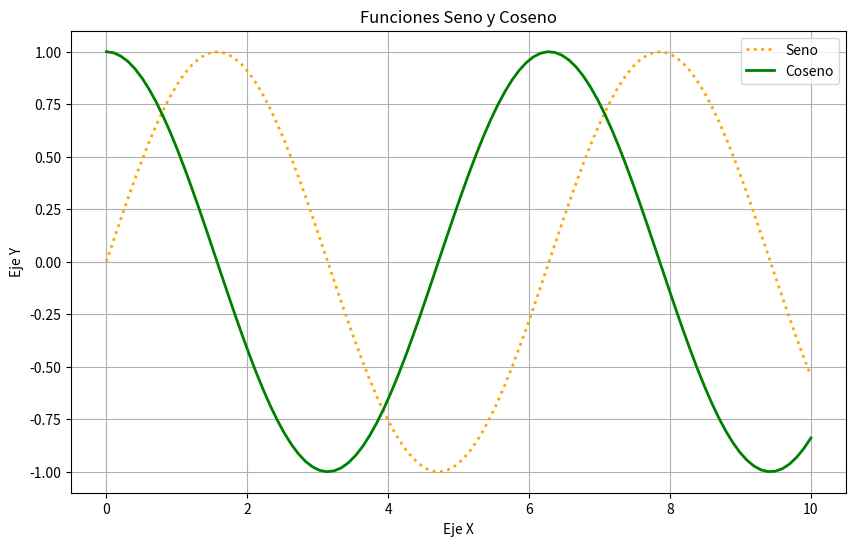
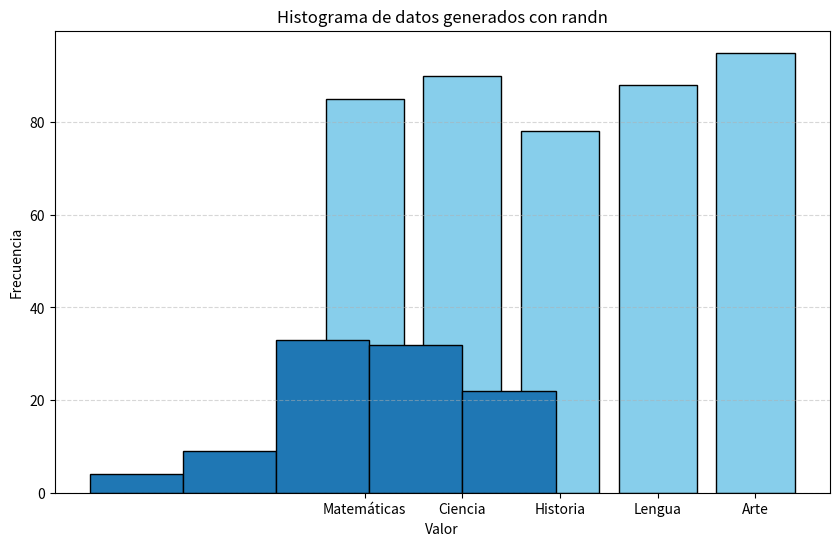

Python code for these plots, in order:












import numpy as np

#Creación de un array de NumPy a partir de una lista proporcionada

a = np.array([1, 2, 3, 4, 5, 6])
print(a)

# Extraer el valor del array en la posicón 0
print(f"a[0] = {a[0]}")

# Asignar el valor del array en la posicón 2
a[2] = 10

print("a[2] = {}".format(a[2]))

print(a)

# Slices (Rebanadas de datos)

print(a[:3])

print(a[2:])


# Se obtiene una slice de a, extrae los elementos de "a" a partir del índice 3 
a = np.array([1, 2, 3, 4, 5, 6])

print(a)

b = a[3:]

print(b)

# Se modifica la vista b (apunta a la dirección de memoria a)
b[0] = 40

# se imprime a que fue modificado a través de la vista b
print(a)

# hace una copia superficial del arreglo.

a = np.array([1, 2, 3, 4, 5, 6])

b = a.copy()

b[0] = 40

print(a)
print(b)








A = np.array([[1, 2, 3, 4], 
              [5, 6, 7, 8], 
              [9, 10, 11, 12]])
print(A)

# Acceso a la matriz dentro del mismo corchete
print(A[1,3])

# De manera haitual en Python
print(A[1][3])


print(A.ndim)

print(A.shape)
# matriz de 3 x 4 (renglones x columnas)

print(A.size)
# matriz de 3 x 4 (12 elementos)

print(A.dtype)

# para especificar el tamaño del tipo de dato en la creación del array, float de 64 bits
B = np.array([[1, 2, 3, 4], 
              [5, 6, 7, 8], 
              [9, 10, 11, 12]], dtype=np.float64)
print(B.dtype)              

import numpy as np

# Crear arreglos con diferentes tipos de datos

arr_int = np.array([1, 2, 3, 4], dtype=np.int32)  # Arreglo de enteros 32 bits
arr_float = np.array([1.1, 2.0, 3.0, 4.0], dtype=np.float64)  # Arreglo de flotantes 64 bits
arr_str = np.array(['A', '2', '3', '4'], dtype=np.str_)  # Arreglo de cadenas unicode

print("Arreglo de enteros:")
print(arr_int)
print("Tipo de dato:", arr_int.dtype)

print("\nArreglo de flotantes:")
print(arr_float)
print("Tipo de dato:", arr_float.dtype)

print("\nArreglo de cadenas:")
print(arr_str)
print("Tipo de dato:", arr_str.dtype)
            


# Conversión de tipos de datos
arr_int_to_float = arr_int.astype(np.float64)  # Convertir enteros a flotantes
arr_float_to_int = arr_float.astype(np.int32)  # Convertir flotantes a enteros

print("\nArreglo de enteros convertido a flotantes:")
print(arr_int_to_float)
print("Tipo de dato:", arr_int_to_float.dtype)

print("\nArreglo de flotantes convertido a enteros:")
print(arr_float_to_int)
print("Tipo de dato:", arr_float_to_int.dtype)


#Creacion de matriz inicializada con 1s
np.ones((3,5))

#Creacion de matriz inicializada con 0s
np.zeros((3,5))

#Creacion de matriz cuadrada con 1s en la diagonal

np.eye(5)

# arange: crea un arreglo igualmente espaciado (inicio, parada, paso),  en el intervalo [inicio, parada)
# 
print(np.arange(0,15, 1))

print(np.arange(-10,10 + 1, 2))


# rand: crea una muestra (muestras) de acuerdo a una distribución uniforme sobre  el intervalo [0,1)
# crea una matriz de 3x4
a = np.random.rand(3,4)

print(a)



# Los resultados son de la distribución “uniforme continua” en el intervalo indicado. Para tomar una muestra, Uniforme[a,b) con b > a
# multiplique el resultado de rand() por (b-a) y añada a:


import numpy as np
a = -10
b =  10

(b - a) * np.random.rand() + a

# randn: crera una muestra (muestras) de acuerdo a la distribución estándar normal, media=0, varianza=1
# crea una matriz de 3x4
a = np.random.randn(3,4)

print(a)



# normal: Extraer muestras aleatorias de una distribución normal (gaussiana).
# crea una matriz de 3x4
mu, sigma = 0, 0.1 # media y desviación estándard
s = np.random.normal(mu, sigma, 10)
print(s)



# uniform: Extraer muestras de una distribución uniforme ( cualquier valor dentro del intervalo dado tiene la misma probabilidad de ser extraído).
# random.uniform(low=0.0, high=1.0, size=None)
# Las muestras se distribuyen uniformemente en el intervalo semiabierto [low, high) (incluye low, pero excluye high).
import numpy as np 

s = np.random.uniform(1,10)
print(s)



#Crea un vector con distribución uniforme
s = np.random.uniform(1,10, size=5)
print(s)

#Crea una matriz de 3x4 con distribución uniforme
s = np.random.uniform(1,10, size=(3,4))
print(s)

import numpy as np
# randintn: Devuelve números enteros aleatorios desde un número inicial  (inclusive) hasta un valor final (exclusivo) de una distribución uniforme discreta.
#  np.random.randint(inicial, final, size=xxx)


# Devuelve un número en el intervalo  [-10,  10) 
a = np.random.randint(-10,10)
print(a)


# Devuelve un número en le intervalo [1, 10)
a = np.random.randint(1,10)
print(a)



# Devuelve un vector número en el intervalo [1, 20)
a = np.random.randint(1,20, size=10)
print(a)



# Crea una matriz de 3x4 en el intervalo [1,10)
a = np.random.randint(1,10, (3,4))
print(a)


# linspace: Devuelve el número de muestras espaciadas uniformemente, calculadas sobre el intervalo [inicio, fin] dependiendo del valor endpoint=True (default) incluye al valor "fin".
# 
import numpy as np
x = np.linspace(0, 10, 30)  # 30 puntos entre 0 y 10
print(x)


# ones_like: Devuelve una matriz de unos con la misma forma y tipo que una matriz dada.

# Crea una matriz de 3x4

mu, sigma = 0, 0.1 # media y desviación estándard
y = np.random.normal(mu, sigma, (3,4))
print(y)
b = np.ones_like(y)
print(b)




# Cambia la forma de un arreglo sin cambiar sus datos

A = np.arange(0,15)
print("A =",  A)
print(A.shape)



A = A.reshape(3,5)
print("forma nueva A = ")
print(A)
print(A.shape)


# Crea un matriz con valores inicializados a un valor específico ( matriz, valor)

np.full((3, 4), 8)


# Insertar valores a lo largo del eje dado antes de los índices dados.

a = np.array([1, 2, 3, 4])
print(np.insert(a, 1, 5))

print(np.insert(a, 1, [5, 6, 7, 8]))


# Devuelve una copia de la matriz colapsada en una dimensión.

a = np.array([[1, 1], [2, 2], [3, 3]])
print(a.flatten())


# Devuelve los índices que representan el orden del arreglo A

A = np.array([10, 5, 1, 0, 20])
idxs = A.argsort()
print(idxs)
for k in idxs:
    print(A[k], end=" ")

# equivale a 

# print()
# print(A[idxs])


# Devuelve una copia ordenada de una matriz.
import numpy as np

a = np.array([[1,4, 5],[3, 1, 2]])
np.sort(a)  

# Devuelve una copia ordenada de una matriz.
import numpy as np
# definiendo los tipos de datos

dtype = [('nombre', "U30"), ('edad', int)]

datos = [('Pedro', 38), ('Arturo', 41),  ('Juan', 35), ('Maria', 35)]

a = np.array(datos, dtype=dtype)

print(np.sort(a, order="nombre"))
print(np.sort(a, order="edad"))

# definiendo los tipos de datos
datos = [('Pedro', 38), ('Arturo', 41),  ('Juan', 35), ('Maria', 35)]
z = sorted(datos) # ordenando por el nombre
a = sorted(datos, key=lambda x: x[0]) # ordenando por el nombre
b = sorted(datos, key=lambda x: x[1]) # ordenando por la edad
print(z)
print(a)
print(b)

# random.choice(a, size=None, replace=True, p=None)
import numpy as np 

# Genera una muestra aleatoria uniforme a partir de np.arange(5) de tamaño 3:

np.random.choice(5, 3)

# Genera una muestra aleatoria no uniforme de np.arange(5) de tamaño 3. De acuerdo a las probabilidades p

np.random.choice(5, 3, p=[0.5, 0, 0.3, 0.2, 0])

# Genera una muestra aleatoria uniforme a partir de np.arange(5) de tamaño 3 sin reemplazo:
np.random.choice(5, 3, replace=False)


# Genera una muestra aleatoria uniforme a partir de np.arange(5) de tamaño 3 con reemplazo:
np.random.choice(5, 3, replace=True)

import numpy as np
from itertools import permutations

# Conjunto de elementos
elementos = np.array([1, 2, 3, 4])

# Generar todas las permutaciones de 2 elementos sin repetición
r = 2
perms = np.array(list(permutations(elementos, r)))

# Imprimir resultado
print(perms)

import numpy as np
from itertools import product

# Conjunto de elementos
elementos = np.array([1, 2, 3])

# Longitud de las permutaciones
r = 3  # Número de posiciones

# Generar todas las permutaciones con repetición
perms_con_repeticion = np.array(list(product(elementos, repeat=r)))

# Imprimir resultado
print("Total de permutaciones con repeticion:",  len(perms_con_repeticion))
print(perms_con_repeticion)


# Permuta aleatoriamente una secuencia o devuelve un rango permutado en el intervalo [0,10)
np.random.permutation(10)

# Permuta aleatoriamente la secuencia entera del intervalo [1,11)
np.random.permutation(np.arange(1, 11))

import numpy as np
from itertools import combinations

elementos = np.array([1, 2, 3, 4])

# Genera todas las combinaciones de 3 elementos sin repetición
r = 3
comb = np.array(list(combinations(elementos, r)))  # Combinaciones de 3 elementos

print(comb)

import numpy as np
from itertools import combinations_with_replacement

# Conjunto de elementos
elementos = np.array([1, 2, 3, 4])

# Tamaño de la combinación
r = 2  

# Generar todas las combinaciones con repetición
combs_con_repeticion = np.array(list(combinations_with_replacement(elementos, r)))

# Imprimir resultado
print(combs_con_repeticion)








# La función random.sample() selecciona una muestra aleatoria de elementos sin repetición de una secuencia o conjunto. 
# A diferencia de funciones como numpy.random.sample(), esta trabaja con listas o conjuntos, no genera números aleatorios por defecto.

import random

# Lista de elementos
datos = [10, 20, 30, 40, 50]

# Elegir una muestra de 3 elementos
muestra = random.sample(datos, 3)
print("Muestra aleatoria:", muestra)


frase = "Python"
muestra_letras = random.sample(frase, 3)
print("Muestra de letras:", muestra_letras)

# Crear una matriz 3x3
matriz = np.array([[1, 2, 3],
                   [4, 5, 6],
                   [7, 8, 9]])

print(matriz.tolist())

# Muestra aleatoria de filas completas (sin repetición)

filas_muestra = random.sample(matriz.tolist(), 2)
print("Muestra aleatoria de filas:", filas_muestra)













import matplotlib.pyplot as plt
import numpy as np

# Datos para el gráfico
x = np.linspace(0, 10, 100)  # 100 puntos entre 0 y 10
y1 = np.sin(x)               # Función seno
y2 = np.cos(x)               # Función coseno

# Crear una nueva figura
plt.figure(figsize=(10, 6))

# Graficar la función seno
# datos tabulares para el eje x =x; eje y = y1

plt.plot(x, y1, label='Seno', color='orange', linestyle=':', linewidth=2)

# Graficar la función coseno

plt.plot(x, y2, label='Coseno', color='green', linestyle='-', linewidth=2)

# Añadir título y etiquetas
plt.title('Funciones Seno y Coseno')
plt.xlabel('Eje X')
plt.ylabel('Eje Y')

# Añadir una leyenda
plt.legend()

# Mostrar el gráfico
plt.grid(True)
plt.show()

import matplotlib.pyplot as plt


# Datos de ejemplo
materias = ['Matemáticas', 'Ciencia', 'Historia', 'Lengua', 'Arte']
calificaciones = [85, 90, 78, 88, 95]

# Crear el gráfico de barras
plt.figure(figsize=(10, 6))
plt.bar(materias, calificaciones, color='skyblue', edgecolor='black')

# Añadir título y etiquetas
plt.title('Calificaciones del Estudiante')
plt.xlabel('Materias')
plt.ylabel('Calificaciones')

# Mostrar el gráfico
plt.grid(axis='y', linestyle='--', alpha=0.5)
plt.show()


import matplotlib.pyplot as plt
import numpy as np

# Generar arreglo
arreglo = np.random.randn(100)

# Crear histograma  bins= tamaño del espaciado delos datos
plt.hist(arreglo, bins=5, edgecolor='black')
plt.title("Histograma de datos generados con randn")
plt.xlabel("Valor")
plt.ylabel("Frecuencia")
plt.show()













import numpy as np

# Crear arreglos
A = np.array([1, 2, 3, 4])
B = np.array([5, 6, 7, 8])


# Operaciones elementales
print("Arreglo  A:", A)
print("Arreglo B:", B)

# Suma y resta
suma = A + B
resta = A - B

print("\nSuma de A+B:")
print(suma)

print("\nResta de A-B :")
print(resta)



# Multiplicación y división (elemento a elemento)

multiplicacion = A * B
division = A / B

print("\nMultiplicación de arreglos:")
print(multiplicacion)

print("\nDivisión de arreglos:")
print(division)


# Operaciones matemáticas

print("\nOperaciones matemáticas avanzadas:")

# Potencia
C = np.power(A, 2)  # Eleva cada elemento de A al cuadrado
print("Potencia (A^2):")
print(C)


# Raíz cuadrada

D = np.sqrt(B)  # Calcula la raíz cuadrada de cada elemento de B
print("Raíz cuadrada de B:")
print(D)




# Estadísticas
print("\nEstadísticas:")

# Media
import numpy as np
fitness = np.array([3.5, 2.7, 4.8, 5.1])
mean_fitness = np.mean(fitness)
print(f"Fitness promedio: {mean_fitness}")

fitness = np.array([3.5, 2.7, 4.8, 5.1])

var_fitness = np.var(fitness)
print("Varianza del fitness:", var_fitness)

# Desviación estándard
fitness = np.array([3.5, 2.7, 4.8, 5.1])

desviacion_estandar = np.std(fitness)

print(f"Desviación estándar del fitness:{desviacion_estandar}")



# Máximo

fitness = np.array([3.5, 2.7, 4.8, 5.1])


maximo = np.max(fitness)
print(f"\nValor máximo fitness: {maximo}")


fitness = np.array([3.5, 2.7, 4.8, 5.1])
# Máximo del arreglo
ind  = np.argmax(fitness)
print(ind)



fitness2 = np.array([[3.5, 2.7, 4.8, 5.1], 
                    [1.5, 7.2, 4.1, 6.1]])

# Máximo a través de los renglones
individuos  = np.argmax(fitness2, axis=0)
print(individuos)



fitness2 = np.array([[3.5, 2.7, 4.8, 5.1], 
                    [1.5, 7.2, 4.1, 6.1]])
# Máximo a través de las columnas
individuos  = np.argmax(fitness2, axis=1)
print(individuos)

# Mínimo
fitness = np.array([3.5, 2.7, 4.8, 5.1])

minimo = np.min(fitness)
print(f"\nValor máximo fitness: {minimo}")


fitness = np.array([3.5, 2.7, 4.8, 5.1])
# Máximo del arreglo
ind  = np.argmin(fitness)
print(ind)


fitness2 = np.array([[3.5, 2.7, 4.8, 5.1], 
                    [1.5, 7.2, 4.1, 6.1]])

# Mínimo a través de los renglones
individuos  = np.argmin(fitness2, axis=0)
print(individuos)


fitness2 = np.array([[3.5, 2.7, 4.8, 5.1], 
                    [1.5, 7.2, 4.1, 6.1]])

# Mínimo a través de los renglones
individuos  = np.argmin(fitness2, axis=1)
print(individuos)


# Producto escalar
weights = np.array([0.2, 0.5, 0.3])
individual = np.array([1, 0, 1])
fitness = np.dot(weights, individual)
print("Fitness del individuo:", fitness)

import numpy as np

# Definir dos matrices 2x3 y 3x2
A = np.array([[1, 2, 3], [4, 5, 6]])  # Matriz de 2x3
B = np.array([[7, 8], [9, 10], [11, 12]])  # Matriz de 3x2

# Multiplicar las matrices usando np.matmul
C = np.matmul(A, B)

print("Matriz A:")
print(A)
print("\nMatriz B:")
print(B)
print("\nResultado de A * B:")
print(C)

A = np.random.randint(0, 10, size=(5, 3))  
print(A)
weights = np.array([[0.2, 0.5, 0.3]])
B = np.matmul(A, weights.T)  # Equivalente a A @ weights.T
print("Matriz ponderada:", B)


v  = np.array([0.63736433, 0.85551919, 0.87917492])
v = A[4]
print(np.matmul(weights, v))
print(np.dot(weights, v))




individuo = np.array([1, 0, 1, 0, 1, 1, 1])
norm = np.linalg.norm(individuo)
print("Norma del individuo:", norm)








#A = np.arange(0, 6).reshape([2,3])
import numpy as np
A = np.array([[0, 1, 2],
              [3, 4, 5]
              ])

print(f"A={A}\n")
print(np.sum(A, axis=0))
print(np.sum(A, axis=0, keepdims=True))

# A = np.arange(0, 6).reshape([2,3])

A = np.array([[0, 1, 2],
              [3, 4, 5]
              ])

print(f"A={A}\n")
print(np.sum(A, axis=1))

#Ejemplo de población 

poblacion = np.random.rand(5, 3)  # 5 individuos, 3 genes cada uno
print(poblacion)


mean_per_gene = np.mean(poblacion, axis=0)
print("Promedio por gen:", mean_per_gene)







# Calcular la aptitud de los individuos sumando los 1

# Obtener la desviación estándar

# Obtener la media

# Obtener la varianza





A= np.array([[1, 1, 1],
             [1, 1, 1]])

B = np.array([[9, 9, 9],
              [9, 9, 9]])

np.concatenate([A, B], axis = 0)

A= np.array([[1, 1, 1],
             [1, 1, 1]])

B = np.array([[9, 9, 9],
              [9, 9, 9]])

np.concatenate((A, B), axis = 1)

# Contatenación de 2 vectores
a = np.array([1,1,1])
b = np.array([0,0,1])
np.concatenate((a,b))


a = np.array([1,1,1])
b = np.array([9,9,9])

np.hstack((a, b))



import numpy as np

a = np.array([[1, 2],
              [3, 4]])

b = np.array([[5, 6, 7],
              [8, 9, 10]])
print(f'a={a}')
print(f'b={b}')
print("hstack\n", np.hstack((a, b)))




a = np.array([[1, 2],
              [3, 4]])

b = np.array([[5, 6],
              [8, 9],
              [10, 11]])

print(f'a={a}')
print(f'b={b}')
print("vstack\n", np.vstack((a, b)))



import numpy as np
x = np.arange(24).reshape(6, 4)
print(x)
np.vsplit(x, 2)

# Crear matrices
A = np.array([[1, 2], [3, 4]])
B = np.array([[5, 6], [7, 8]])

print("Matriz A:")
print(A)

print("\nMatriz B:")
print(B)

# Suma y resta de matrices
suma = A + B
resta = A - B

print("\nSuma de matrices:")
print(suma)

print("\nResta de matrices:")
print(resta)


print("Matriz A:")
print(A)

print("\nMatriz B:")
print(B)

# Multiplicación de matrices (Elemento a elemento )
multiplicacion_elemental = A * B  # Multiplicación elemento a elemento

print("\nMultiplicación elemento a elemento de matrices:")
print(multiplicacion_elemental)

# Multiplicación de matrices (Elemento a elemento )
multiplicacion_elemental2 = np.multiply(A, B) # Multiplicación elemento a elemento

print("\nMultiplicación elemento a elemento de matrices:")
print(multiplicacion_elemental2)




multiplicacion_matricial = np.dot(A, B)  # Multiplicación matricial 1 (caso especial para 1-D matriz, se realiza el producto escalar)

multiplicacion_matricial2 = np.matmul(A, B)  # Multiplicación matricial 2

multiplicacion_matricial3 = A @ B  # Multiplicación matricial 3


# El resultado es el mismo con 3 formas de realizarlo 

print("\nMultiplicación matricial:")
print(multiplicacion_matricial)

print("\nMultiplicación matricial (matmul):")
print(multiplicacion_matricial2)

print("\nMultiplicación matricial (@):")
print(multiplicacion_matricial2)


# Transposición
transpuesta_A = np.transpose(A)
transpuesta_B = np.transpose(B)

print("A=", A)
print("\nTransposición de la matriz A:")
print(transpuesta_A)

print("\nTransposición de la matriz A con operador T:")
print(A.T)

print("\nB=", B)
print("\nTransposición de la matriz B:")
print(transpuesta_B)

print("\nTransposición de la matriz B con operador T:")
print(B.T)

# Determinante

A = np.array([[1, 2], [3, 4]])
B = np.array([[5, 6], [7, 8]])


determinante_A = np.linalg.det(A)
determinante_B = np.linalg.det(B)

print("\nDeterminante de la matriz A:")
print(determinante_A)

print("\nDeterminante de la matriz B:")
print(determinante_B)

np.linalg.inv(A)

# Matriz Inversa
A = np.array([[0, -1], 
              [2, 0]])
              

print("Matriz A= ")
print(A)              
inversa_A = np.linalg.inv(A)

inversa_B = np.linalg.inv(B)

print("\nInversa de la matriz A:")
print(inversa_A)

print("\nMultiplicacion de la matriz A @ A(-1):")

print(inversa_A @ A)

print("\nInversa de la matriz B:")
print(inversa_B)




#Matriz no invertible

A = np.array([[2, 4],
              [1, 2]])
print("\nInversa de la matriz A:")
print(A)              

try: 
    print("determinante de A = ", np.linalg.det(A))
    inversa_A = np.linalg.inv(A)
    print(inversa_A)
except np.linalg.LinAlgError as err:
    print(err)
    print("la matriz no es invertible")

# Generar matriz aleatoria
matriz = np.random.randint(1, 10, (4, 4))

# Filtrar elementos mayores a 5
elementos_filtrados = matriz[matriz > 5] #Filtrado de datos

print("Matriz original:")
print(matriz)
print("\nElementos mayores a 5:")
print(elementos_filtrados)







a = np.array([[ 0.0,  0.0,  0.0],
              [10.0, 10.0, 10.0],
              [20.0, 20.0, 20.0],
              [30.0, 30.0, 30.0]])
b = np.array([1.0, 2.0, 3.0])
a + b



a = np.array([[ 0.],
       [10.],
       [20.],
       [30.]])
b = np.array([1.0, 2.0, 3.0])
a + b


# teniendo "a" como vector fila se puede agregar una dimensión adicional con np.newaxis para tener en un formato compatible para el broadasting

a = np.array([0.0, 10.0, 20.0, 30.0])
b = np.array([1.0, 2.0, 3.0])
a = a[:, np.newaxis] #agrega una dimension
print(a)
a+b